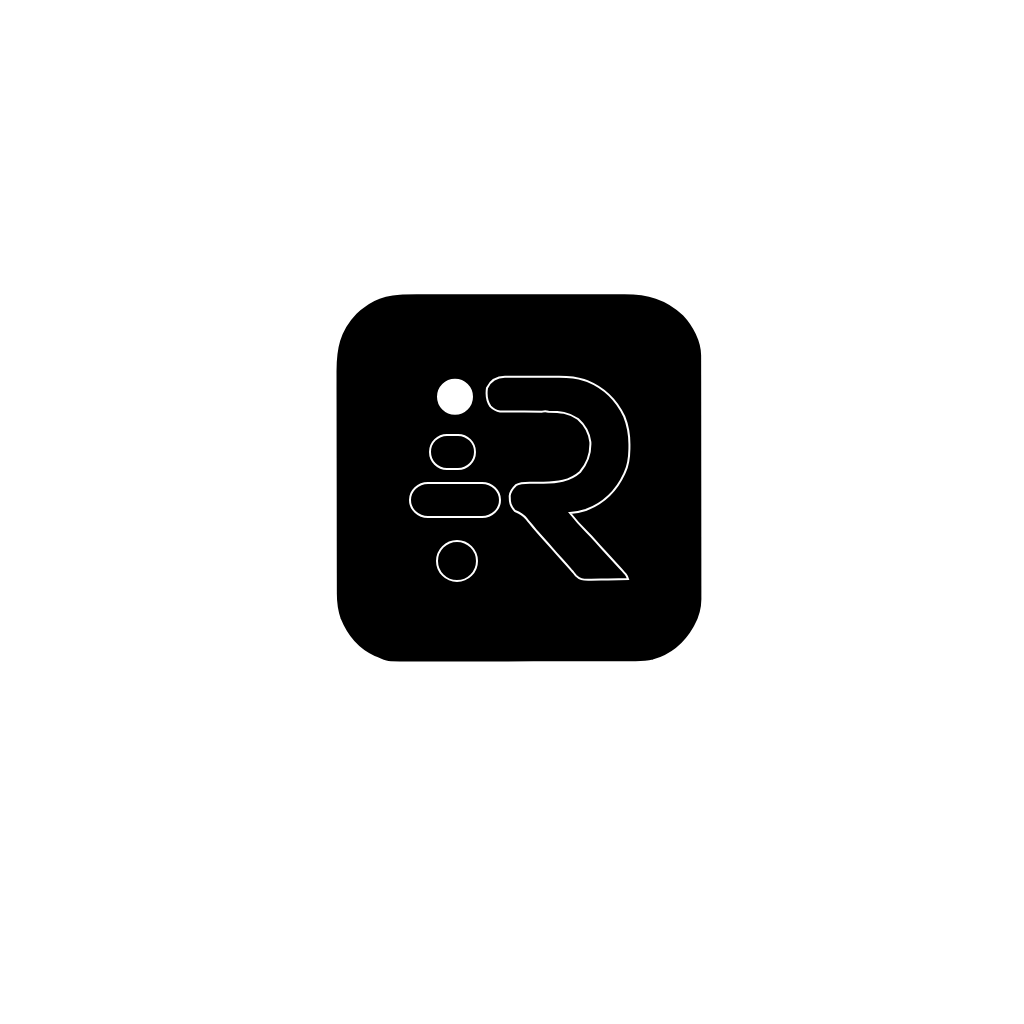
t = 0.00 s
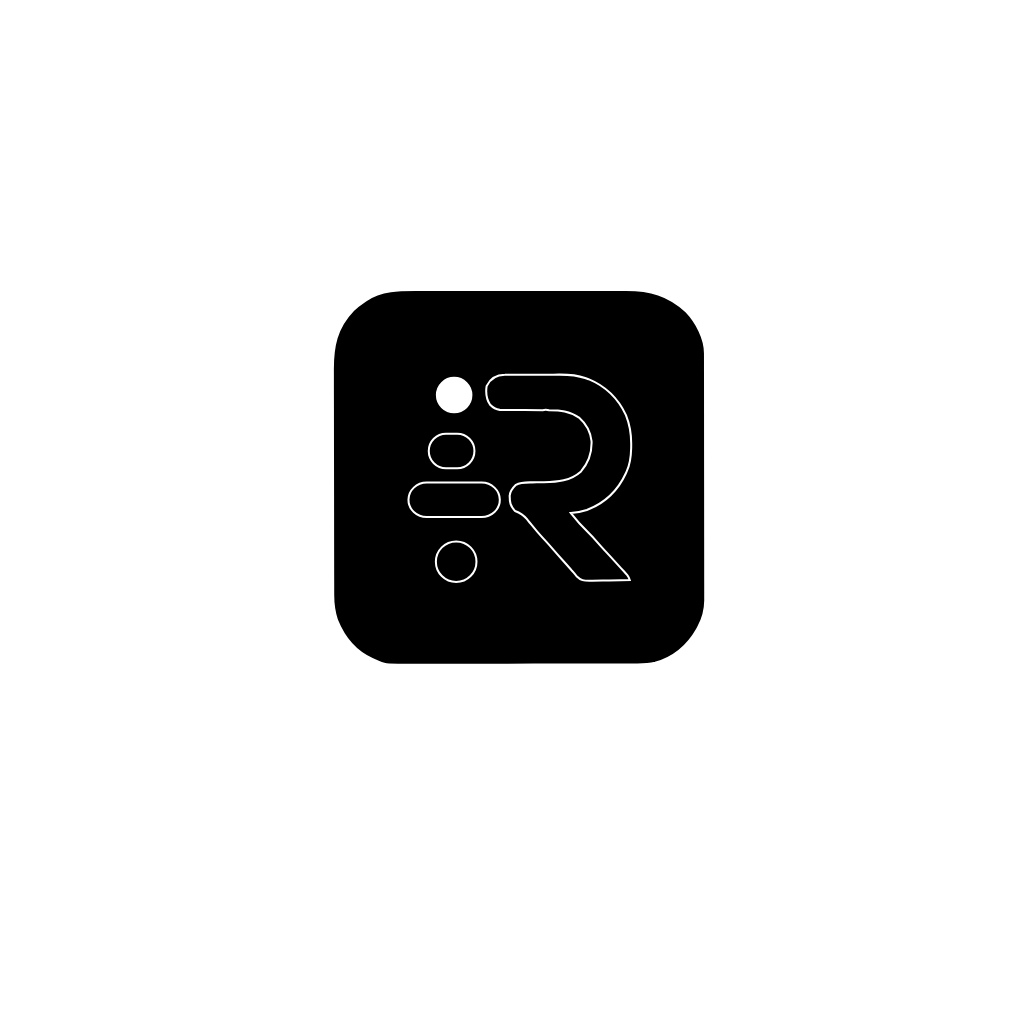
t = 0.70 s
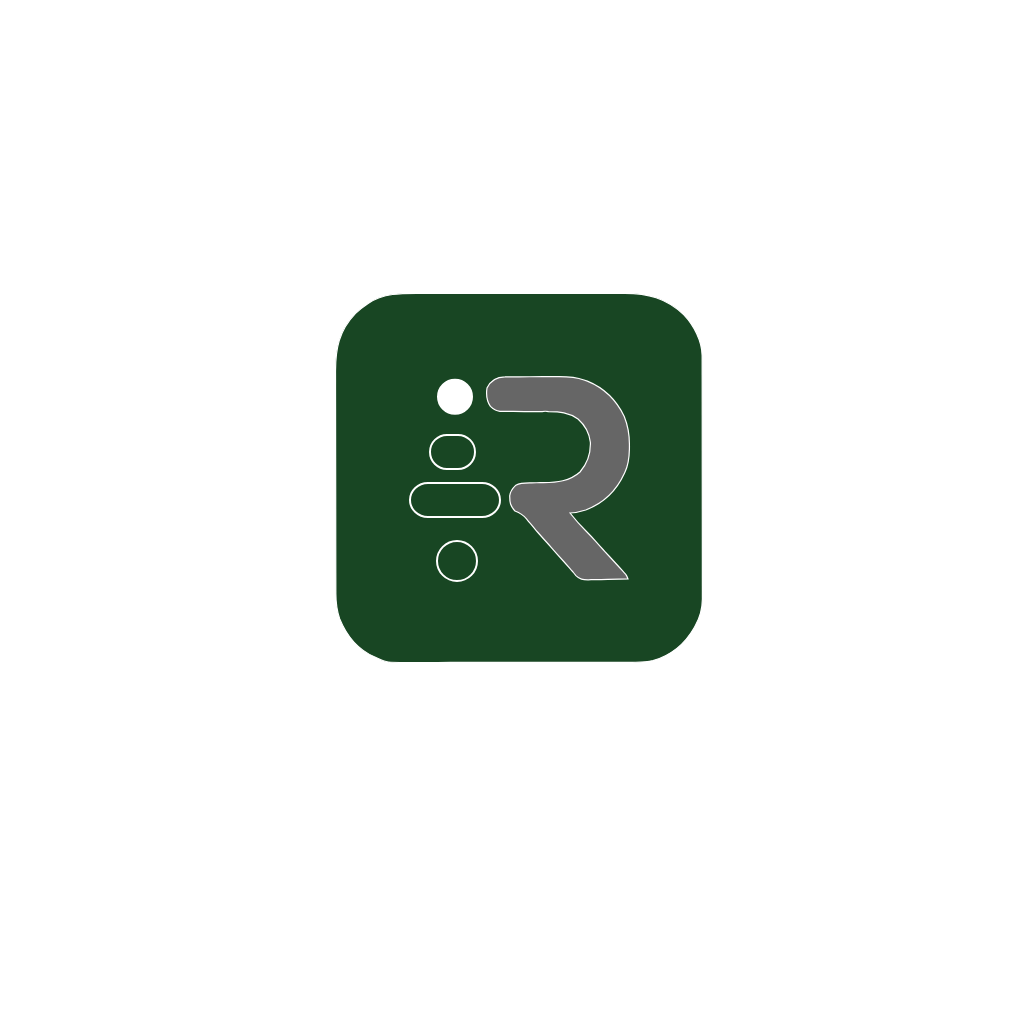
t = 1.40 s
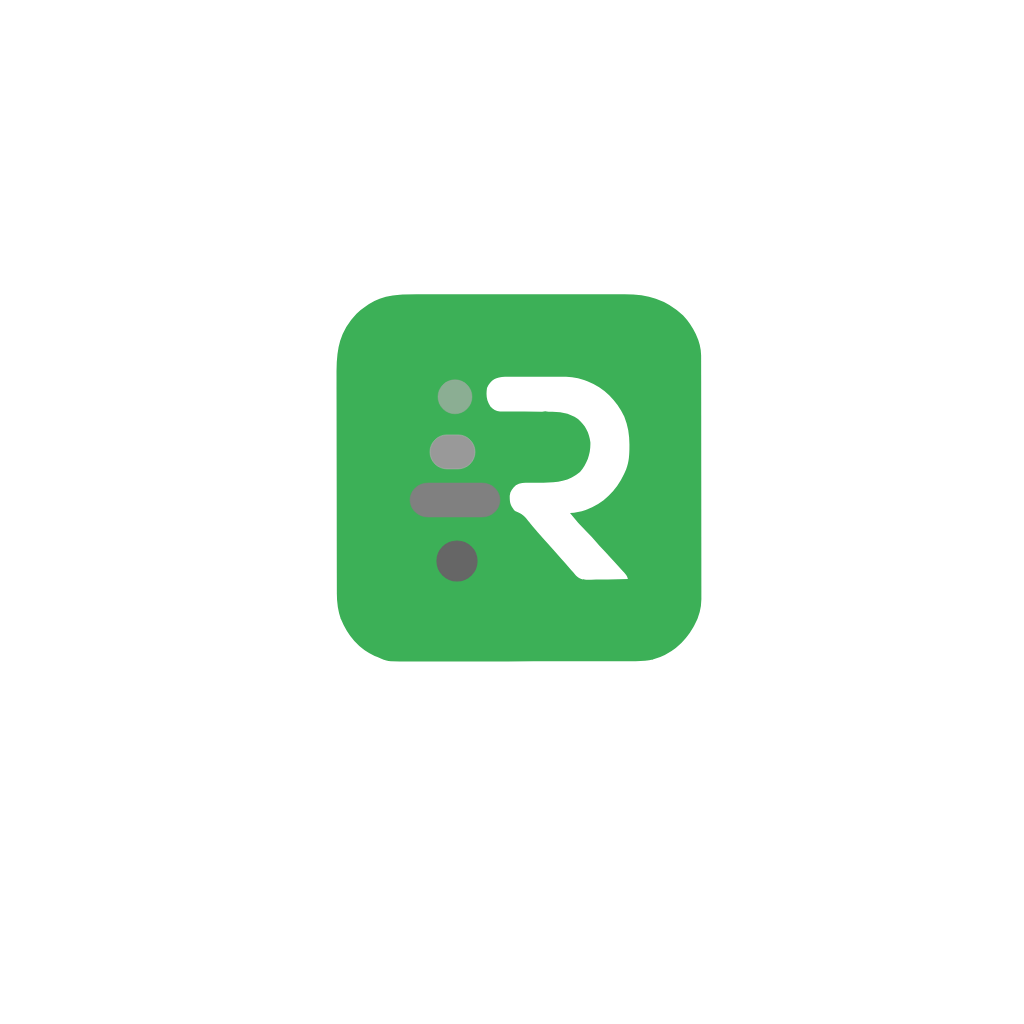
t = 2.20 s
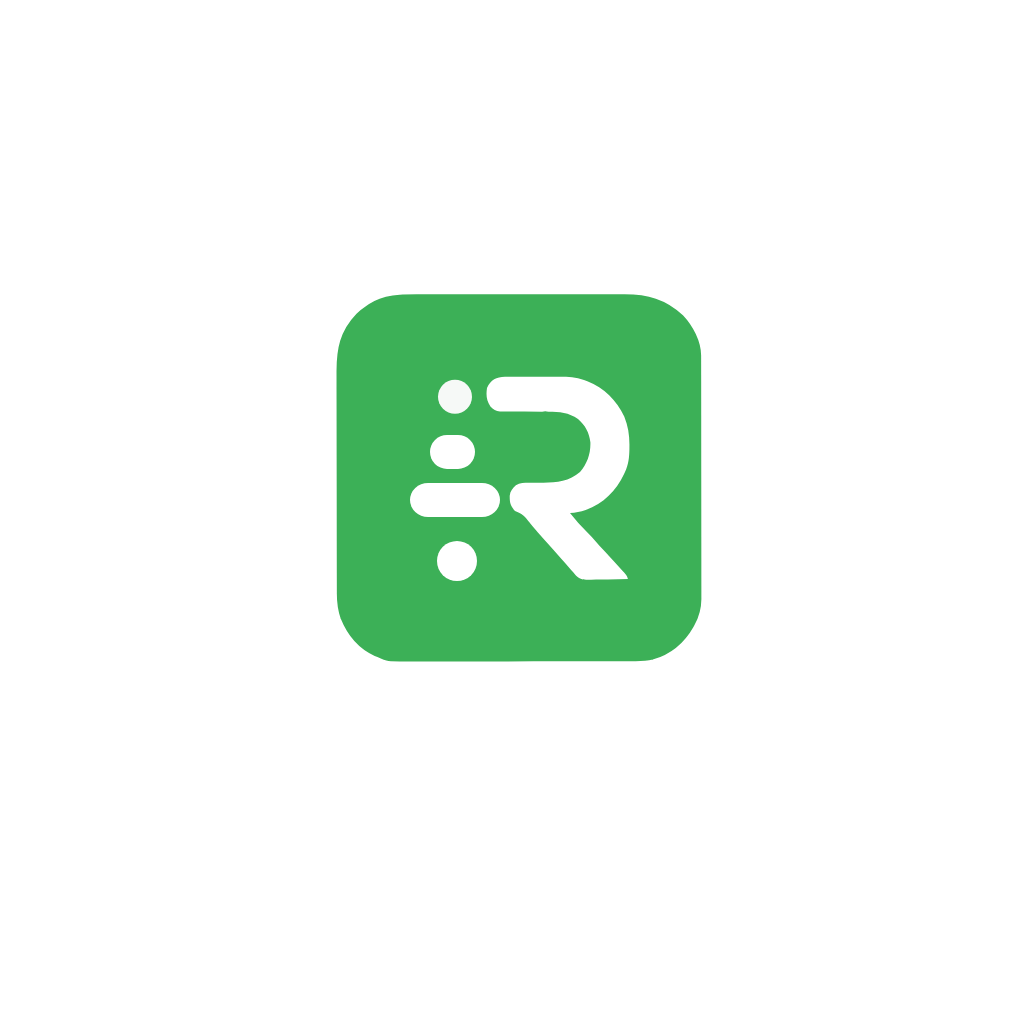
t = 2.80 s
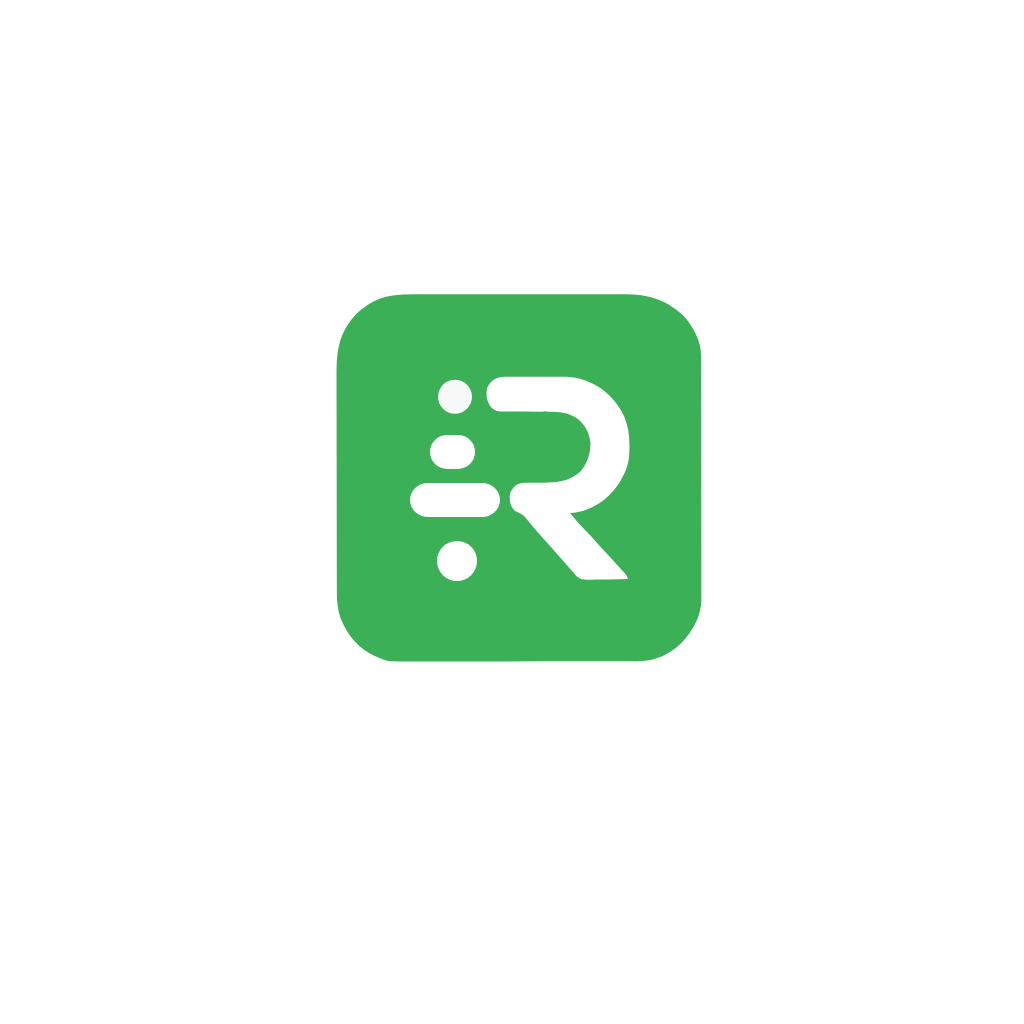
t = 3.60 s

The animated SVG that drew these frames (rendered in a browser with its animation timeline set to each time). Animation: 18 SMIL elements (animate=17,animateTransform=1); one cycle of 3.60 s.

<svg xmlns="http://www.w3.org/2000/svg" width="1024" height="1024">
  <g transform-origin="512 512">
    <animateTransform attributeName="transform" type="scale" values="1;1.03;1;1.02;1" dur="0.8s" begin="0.6s" fill="freeze"/>
    <path id="background" d="M0 0h1024v1024H0z" fill="#ffffff" stroke="#ffffff" stroke-width="2">
    </path>
    <path id="path1" d="M418.83 293.353q3.675-.01 7.35-.027c5.918-.02 11.836-.017 17.755-.002q7.224.015 14.447.007l2.09-.002 4.204-.005a12540 12540 0 0 1 39.273.029q16.797.031 33.594-.005a12126 12126 0 0 1 45.422-.015c4.803.005 9.606-.003 14.41-.014 6.479-.016 12.958-.005 19.438.024q3.55.01 7.1-.006c23.657-.101 42.33 4.75 59.985 21.46 9.831 10.41 18.21 26.266 18.233 40.786l.012 2.711-.003 2.952.01 3.157q.01 5.245.011 10.49l.015 7.515q.019 10.215.024 20.43.005 6.384.012 12.767.019 17.685.026 35.37v4.577l.002 4.596v2.303q.009 18.457.046 36.913.035 18.966.037 37.932-.001 10.643.025 21.284.024 10.014.01 20.029-.002 3.669.013 7.339c.013 3.348.007 6.696-.004 10.044l.025 2.911c-.069 9.527-2.396 18.27-7.017 26.597l-1.054 1.918c-9.068 16.014-23.452 27.99-41.277 33.148-5.987 1.437-11.661 1.721-17.802 1.701l-3.178.014c-3.496.013-6.991.011-10.487.01q-3.771.008-7.542.02-9.163.023-18.326.023-7.454.002-14.906.012-21.162.026-42.324.025h-4.605c-12.32-.001-24.64.018-36.96.046q-19.005.043-38.01.04c-7.105 0-14.21.005-21.315.027q-10.025.029-20.051.005-3.672-.003-7.343.015c-23.55.109-23.55.109-33.195-4.504l-2.708-1.177c-16.418-7.29-28.033-21.804-34.647-38.178-2.891-8.401-3.794-16.036-3.792-24.87l-.011-3.115q-.015-5.163-.019-10.328l-.02-7.407c-.02-7.409-.03-14.818-.039-22.227l-.015-10.485a41572 41572 0 0 1-.044-43.935l-.002-2.27c-.008-12.124-.033-24.248-.066-36.372q-.049-18.702-.054-37.403a6241 6241 0 0 0-.036-20.976c-.025-6.583-.028-13.167-.018-19.75q0-3.612-.02-7.224c-.126-23.382 3.368-41.578 20.053-58.951 3.29-3.148 6.635-5.836 10.438-8.332l2.086-1.516c15.226-10.289 33.09-10.214 50.745-10.131" fill="#000000" stroke="#ffffff" stroke-width="2">
          <animate attributeName="fill" from="#000000" to="#3cb057" dur="1s" begin="1s" fill="freeze"/>
      <animate attributeName="stroke-width" from="2" to="0" dur="1s" begin="1s" fill="3cb057"/>
    </path>
    <path id="path2" d="m504.937 376.839 2.164-.015q3.558-.021 7.114-.027l4.957-.017q5.209-.015 10.418-.02c4.425-.006 8.85-.03 13.274-.058 3.419-.019 6.838-.024 10.257-.026q2.444-.004 4.887-.024c9.064-.068 17.347.266 25.992 3.348l3.348 1.14c16.98 6.94 29.061 18.79 36.902 35.36 3.892 9.617 5.28 18.51 5.187 28.875l-.027 3.624c-.165 8.391-.758 15.346-4.41 23.001l-.813 1.792c-8.021 17.454-20.546 29.43-38.5 36.208-5.272 1.73-10.152 2.714-15.687 3a187 187 0 0 0 16.694 18.728 158 158 0 0 1 9.482 10.163c2.306 2.667 4.687 5.264 7.074 7.859l1.413 1.538Q606.83 553.645 609 556a3041 3041 0 0 1 13.21 14.426l1.915 2.136 1.633 1.817C627 576 627 576 628 579c-6.707.178-13.414.3-20.123.385q-3.42.052-6.841.143c-3.285.085-6.567.125-9.852.156l-3.073.11c-5.323.002-8.324-.373-12.191-4.207A100 100 0 0 1 573 572l-1.898-2.082-1.477-1.73A534 534 0 0 0 561.5 559a829 829 0 0 1-9.688-10.938A718 718 0 0 0 545.5 541a902 902 0 0 1-7.813-8.75l-1.675-1.902a294 294 0 0 1-4.867-5.852l-1.568-1.897a270 270 0 0 1-3.05-3.764c-3.506-4.217-6.419-5.897-11.527-7.835-4.725-5.098-5.347-8.44-5.285-15.234.491-4.765 2.83-7.36 6.16-10.579 4.828-2.698 10.547-2.33 15.945-2.363l4.563-.072c2.363-.035 4.725-.064 7.088-.078 13.335-.09 26.095-1.38 36.529-10.674 7.368-8.44 10.797-18.672 10.375-29.797-1.129-9.642-5.098-16.802-12.375-23.203-9.236-6.593-18.482-7.29-29.546-7.305q-3.147-.908-6.294-.04a3476 3476 0 0 0-17.879-.111q-5.49-.025-10.978-.085a502 502 0 0 0-4.166-.018c-1.94 0-3.881-.02-5.821-.04l-3.339-.016c-4.062-.525-6.717-2.094-9.559-5.006-3.978-5.872-4.477-11.417-3.418-18.379 3.9-8.09 9.326-11.116 17.937-11.161" fill="#000000" stroke="#ffffff" stroke-width="2">
      <animate attributeName="fill" from="#000000" to="#ffffff" dur="1s" begin="1s" fill="freeze"/>
      <animate attributeName="stroke" from="#ffffff" to="#ffffff" dur="1s" begin="1s" fill="freeze"/>
      <animate attributeName="stroke-width" from="2" to="0" dur="1s" begin="1s" fill="freeze"/>
    </path>
    <circle cx="455" cy="396.8" r="17" fill="#ffffff" stroke="#ffffff" stroke-width="2">
      <animate attributeName="fill" from="transparent" to="#f6f9f7" dur="1s" begin="1.5s" fill="freeze"/>
      <animate attributeName="stroke" from="#ffffff" to="transparent" dur="2s" begin="1.5s" fill="freeze"/>
      <animate attributeName="stroke-width" from="2" to="0" dur="1s" begin="1.5s" fill="freeze"/>
    </circle>
    <rect x="430" y="434.9" width="45" height="34" rx="17" ry="17" fill="none" stroke="#ffffff" stroke-width="2">
      <animate attributeName="fill" from="#000000" to="#ffffff" dur="1s" begin="1.6s" fill="freeze"/>
      <animate attributeName="stroke" from="#ffffff" to="transparent" dur="2s" begin="1.6s" fill="freeze"/>
      <animate attributeName="stroke-width" from="2" to="0" dur="1s" begin="1.6s" fill="freeze"/>
    </rect>
    <rect x="410" y="483" width="90" height="34" rx="18" ry="18" fill="none" stroke="#ffffff" stroke-width="2">
      <animate attributeName="fill" from="#000000" to="#ffffff" dur="1s" begin="1.7s" fill="freeze"/>
      <animate attributeName="stroke" from="#ffffff" to="transparent" dur="1s" begin="1.7s" fill="freeze"/>
      <animate attributeName="stroke-width" from="2" to="0" dur="1s" begin="1.7s" fill="freeze"/>
    </rect>
    <circle cx="457" cy="561" r="20" fill="none" stroke="#ffffff" stroke-width="2">
      <animate attributeName="fill" from="#000000" to="#ffffff" dur="1s" begin="1.8s" fill="freeze"/>
      <animate attributeName="stroke" from="#000000" to="#ffffff" dur="1s" begin="1.8s" fill="freeze"/>
      <animate attributeName="stroke-width" from="2" to="0" dur="1s" begin="1.8s" fill="freeze"/>
    </circle>
  </g>
</svg>
